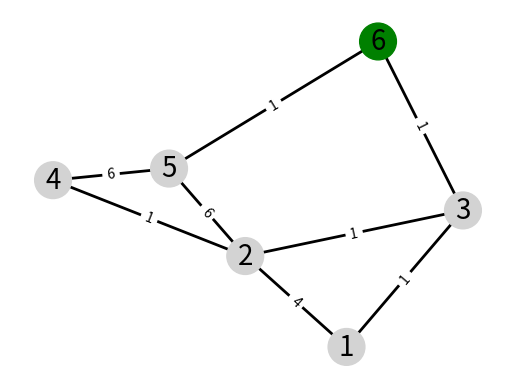

This figure's Python source:
import heapq
import networkx as nx
import matplotlib.pyplot as plt
import random as rnd


rnd.seed(1234)
G = nx.Graph()
G.add_edge(1, 2, weight = rnd.randrange(1,7))
G.add_edge(1, 3, weight = rnd.randrange(1,7))
G.add_edge(2, 3, weight = rnd.randrange(1,7))
G.add_edge(2, 4, weight = rnd.randrange(1,7))
G.add_edge(2, 5, weight = rnd.randrange(1,7))
G.add_edge(3, 6, weight = rnd.randrange(1,7))
G.add_edge(5, 2, weight = rnd.randrange(1,7))
G.add_edge(5, 4, weight = rnd.randrange(1,7))
G.add_edge(5, 6, weight = rnd.randrange(1,7))

def dijkstra(graph, start):
    shortest_paths = {vertex: float('infinity') for vertex in graph}
    shortest_paths[start] = 0
    pq = [(0, start)]
    while pq:
        current_distance, current_vertex = heapq.heappop(pq)
        for neighbor, weight in graph[current_vertex].items():
            distance = current_distance + weight['weight']
            if distance < shortest_paths[neighbor]:
                shortest_paths[neighbor] = distance
                heapq.heappush(pq, (distance, neighbor))
    return shortest_paths

print(G.nodes)
target = 6              # start node (1:6)
print("Find shortest path from:")
shortest_paths = dijkstra(G, target)
for key in shortest_paths.keys():
    print(f"{target} to {key} = {shortest_paths.get(key)}")

pos = nx.spring_layout(G)
color_map = []
for node in G:
    if node == target:
        color_map.append("Green")
    else: 
        color_map.append("LightGrey")

nx.draw_networkx_nodes(G, pos, node_size=700, node_color=color_map)
nx.draw_networkx_edges(G, pos, width=2)
edge_labels = nx.get_edge_attributes(G, 'weight')
nx.draw_networkx_edge_labels(G, pos, edge_labels=edge_labels)
nx.draw_networkx_labels(G, pos, font_size=20, font_family="sans-serif")

plt.axis("off")
plt.show()
